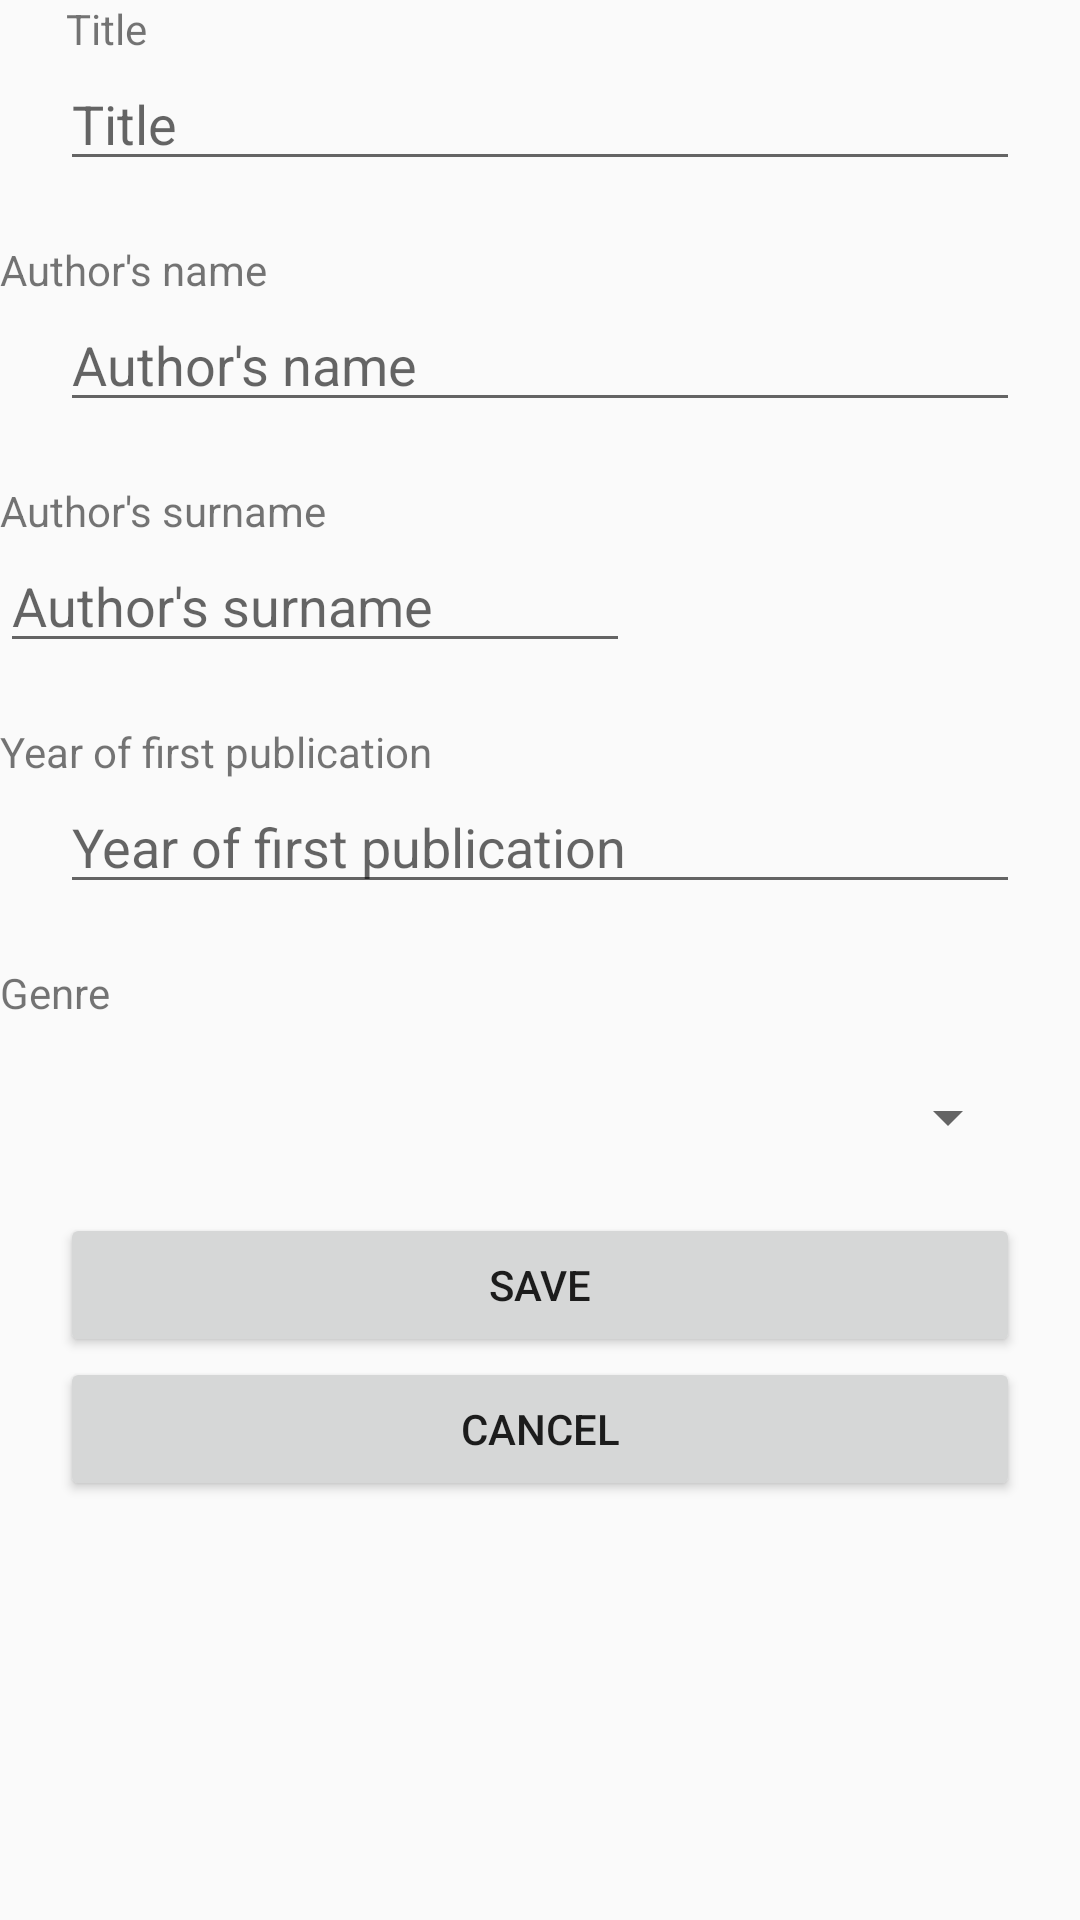

This screen was rendered from an Android layout file. Write that file and the resources it references.
<!-- AndroidManifest.xml: application theme AppTheme -->
<!-- res/layout/activity_add_book.xml -->
<?xml version="1.0" encoding="utf-8"?>
<android.support.constraint.ConstraintLayout xmlns:android="http://schemas.android.com/apk/res/android"
    xmlns:app="http://schemas.android.com/apk/res-auto"
    xmlns:tools="http://schemas.android.com/tools"
    android:layout_width="match_parent"
    android:layout_height="match_parent"
    tools:context="com.bookapp.AddBookActivity">

    <TextView
        android:id="@+id/textView"
        android:layout_width="wrap_content"
        android:layout_height="wrap_content"
        android:layout_marginStart="22dp"
        android:text="@string/title"
        app:layout_constraintStart_toStartOf="parent"
        app:layout_editor_absoluteY="20dp" />

    <EditText
        android:id="@+id/titleText"
        android:layout_width="match_parent"
        android:layout_height="wrap_content"
        android:layout_marginEnd="20dp"
        android:layout_marginStart="20dp"
        android:ems="10"
        android:hint="@string/title"
        android:inputType="textPersonName"
        app:layout_constraintTop_toBottomOf="@id/textView" />

    <TextView
        android:id="@+id/textView2"
        android:layout_width="wrap_content"
        android:layout_height="wrap_content"
        android:layout_marginTop="20dp"
        android:text="@string/author_name"
        app:layout_constraintTop_toBottomOf="@id/titleText"
        app:layout_editor_absoluteX="22dp" />

    <EditText
        android:id="@+id/authorNameText"
        android:layout_width="match_parent"
        android:layout_height="wrap_content"
        android:layout_marginEnd="20dp"
        android:layout_marginStart="20dp"
        android:ems="10"
        android:hint="@string/author_name"
        android:inputType="textPersonName"
        app:layout_constraintTop_toBottomOf="@id/textView2" />

    <TextView
        android:id="@+id/textView3"
        android:layout_width="wrap_content"
        android:layout_height="wrap_content"
        android:layout_marginTop="20dp"
        android:text="@string/author_surname"
        app:layout_constraintTop_toBottomOf="@id/authorNameText"
        app:layout_editor_absoluteX="22dp" />

    <EditText
        android:id="@+id/authorSurnameText"
        android:layout_width="wrap_content"
        android:layout_height="wrap_content"
        android:layout_marginEnd="20dp"
        app:layout_editor_absoluteX="20dp"
        android:ems="10"
        android:hint="@string/author_surname"
        android:inputType="textPersonName"
        app:layout_constraintTop_toBottomOf="@id/textView3" />

    <TextView
        android:id="@+id/textView4"
        android:layout_width="wrap_content"
        android:layout_height="wrap_content"
        android:layout_marginTop="20dp"
        android:text="@string/year"
        app:layout_constraintTop_toBottomOf="@id/authorSurnameText"
        app:layout_editor_absoluteX="22dp" />

    <EditText
        android:id="@+id/yearText"
        android:layout_width="match_parent"
        android:layout_height="wrap_content"
        android:layout_marginEnd="20dp"
        android:layout_marginStart="20dp"
        android:ems="10"
        android:hint="@string/year"
        android:inputType="number"
        app:layout_constraintTop_toBottomOf="@+id/textView4" />

    <TextView
        android:id="@+id/textView5"
        android:layout_width="wrap_content"
        android:layout_height="wrap_content"
        android:layout_marginTop="20dp"
        android:text="@string/genre"
        app:layout_constraintTop_toBottomOf="@+id/yearText"
        app:layout_editor_absoluteX="22dp" />

    <Spinner
        android:id="@+id/spinner"
        android:layout_width="match_parent"
        android:layout_height="wrap_content"
        android:layout_marginEnd="20dp"
        android:layout_marginStart="20dp"
        android:layout_marginTop="20dp"
        app:layout_constraintTop_toBottomOf="@id/textView5" />

    <Button
        android:id="@+id/saveButton"
        android:layout_width="match_parent"
        android:layout_height="wrap_content"
        android:layout_marginEnd="20dp"
        android:layout_marginStart="20dp"
        android:layout_marginTop="20dp"
        android:text="@string/save"
        app:layout_constraintTop_toBottomOf="@id/spinner" />

    <Button
        android:id="@+id/cancelButton"
        android:layout_width="match_parent"
        android:layout_height="wrap_content"
        android:layout_marginEnd="20dp"
        android:layout_marginStart="20dp"
        android:layout_marginTop="0dp"
        android:text="@string/cancel"
        app:layout_constraintTop_toBottomOf="@id/saveButton" />

</android.support.constraint.ConstraintLayout>
<!-- resources referenced by this layout -->
<resources>
  <string name="author_name">Author\'s name</string>
  <string name="author_surname">Author\'s surname</string>
  <string name="cancel">Cancel</string>
  <string name="genre">Genre</string>
  <string name="save">Save</string>
  <string name="title">Title</string>
  <string name="year">Year of first publication</string>
  <style name="AppTheme" parent="Theme.AppCompat.Light.DarkActionBar">
          
          <item name="colorPrimary">@color/colorPrimary</item>
          <item name="colorPrimaryDark">@color/colorSecondary</item>
          <item name="colorAccent">@color/colorAccent</item>
      </style>
  <color name="colorPrimary">#FFC300</color>
  <color name="colorSecondary">#C70039</color>
  <color name="colorAccent">#581845</color>
</resources>
